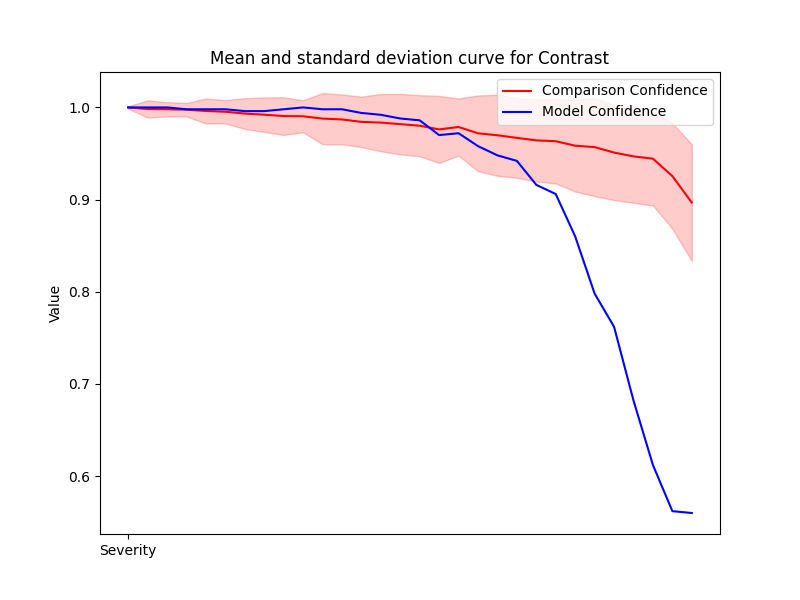

The file beside this chart, header and first rows:
Severity, Mean, Std, Accuracy
1, 0.9999, 0.001266, 1.0
2, 0.9983, 0.009366, 1.0
3, 0.998, 0.007671, 1.0
4, 0.9975, 0.007314, 0.998
5, 0.9961, 0.01359, 0.998
6, 0.9953, 0.01266, 0.998
7, 0.9933, 0.01671, 0.996
8, 0.9921, 0.01876, 0.996
9, 0.9906, 0.02045, 0.998
10, 0.9904, 0.01738, 1.0
11, 0.9879, 0.02777, 0.998
12, 0.987, 0.02706, 0.998
13, 0.9843, 0.02734, 0.994
14, 0.9835, 0.03113, 0.992
15, 0.9818, 0.03285, 0.988
16, 0.9801, 0.03314, 0.986
17, 0.9762, 0.03638, 0.97
18, 0.9788, 0.03097, 0.972
19, 0.9719, 0.04115, 0.958
20, 0.9698, 0.04394, 0.948
21, 0.9669, 0.04329, 0.942
22, 0.9642, 0.04463, 0.916
23, 0.9634, 0.04584, 0.906
24, 0.9584, 0.0497, 0.86
25, 0.9569, 0.05321, 0.798
26, 0.951, 0.05151, 0.762
27, 0.9469, 0.05036, 0.682
28, 0.9444, 0.05082, 0.612
29, 0.9255, 0.05715, 0.562
30, 0.8968, 0.06339, 0.56
